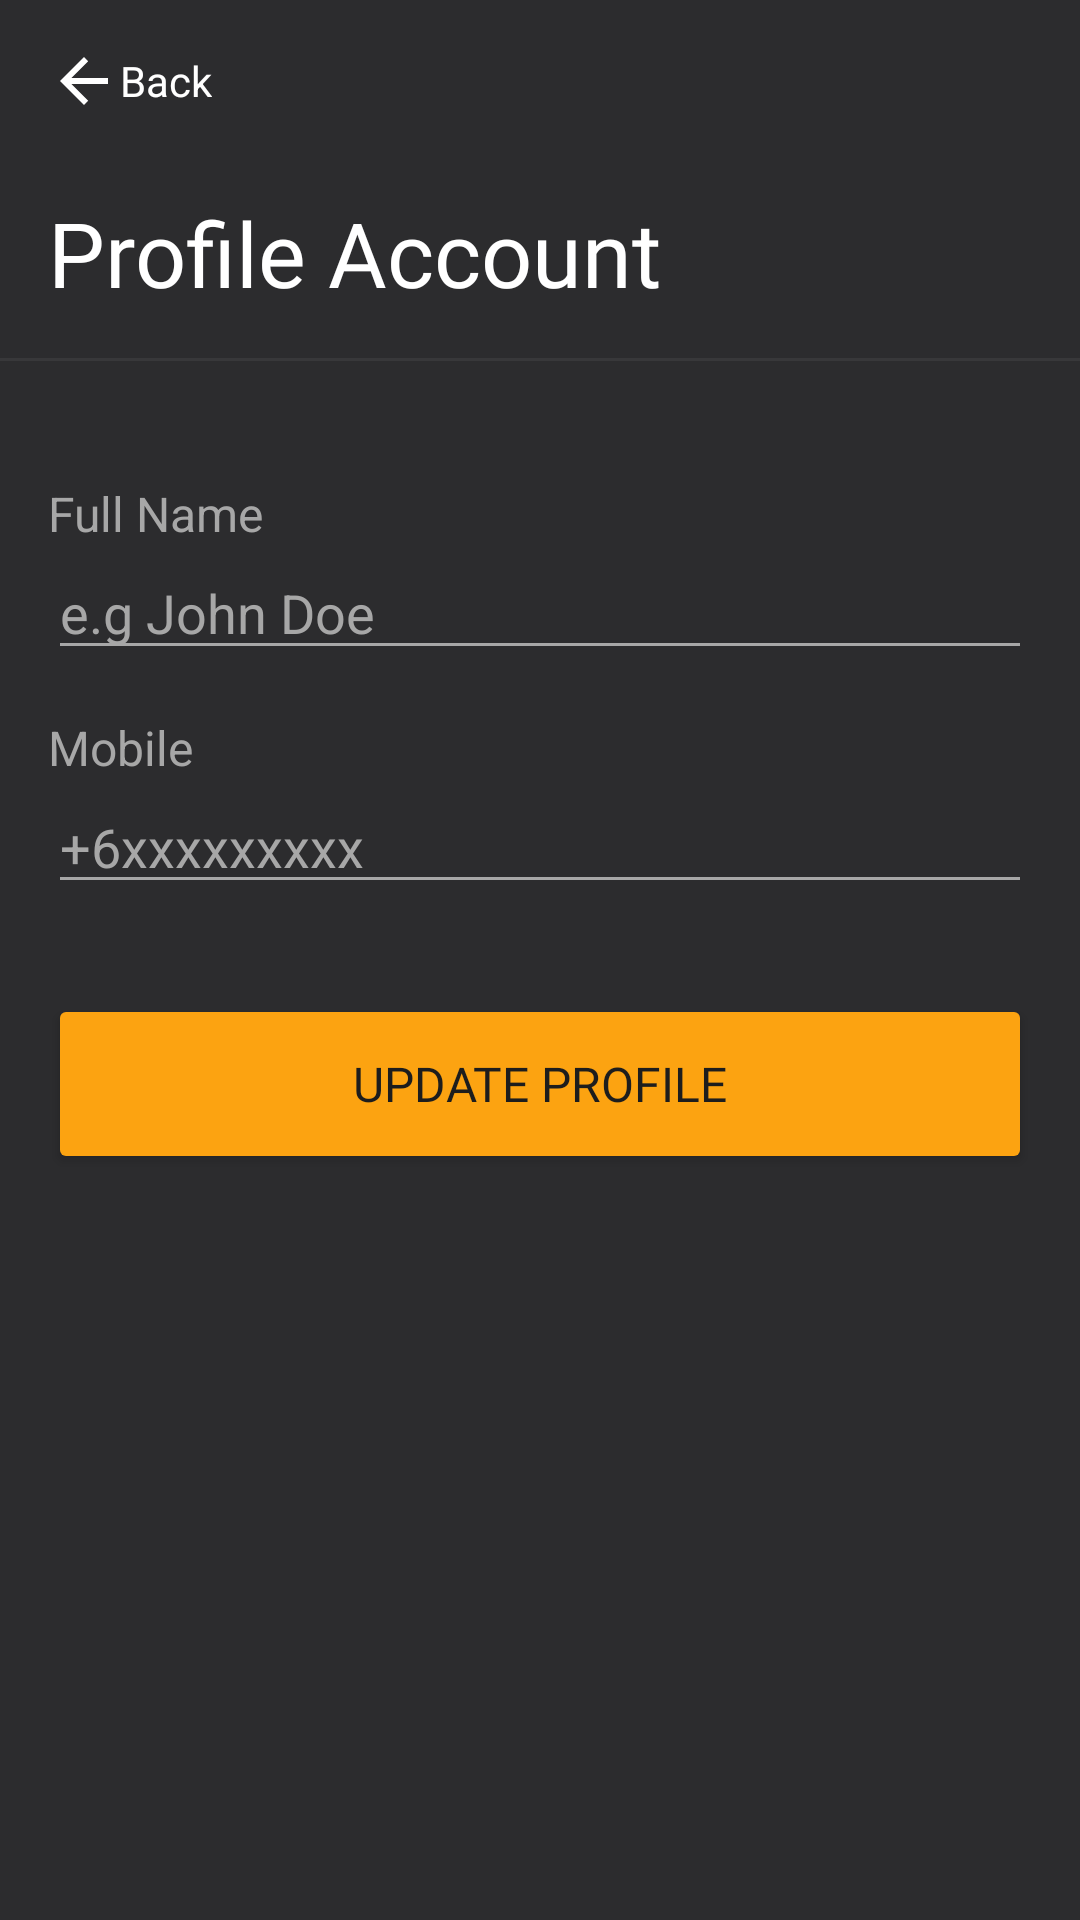

Android layout source for this screen:
<!-- AndroidManifest.xml: application theme Theme.MobileTrac -->
<!-- res/layout/fragment_account.xml -->
<?xml version="1.0" encoding="utf-8"?>
<androidx.constraintlayout.widget.ConstraintLayout xmlns:android="http://schemas.android.com/apk/res/android"
    xmlns:app="http://schemas.android.com/apk/res-auto"
    xmlns:tools="http://schemas.android.com/tools"
    android:id="@+id/accountFragment"
    android:layout_width="match_parent"
    android:layout_height="match_parent"
    android:background="@color/gray_primary"
    android:paddingTop="10dp"
    android:paddingBottom="30dp"
    tools:context=".ui.home.fragments.profile.account.AccountFragment">

    <LinearLayout
        android:id="@+id/lytAccountHeader"
        android:layout_width="0dp"
        android:layout_height="wrap_content"
        android:orientation="vertical"
        android:paddingBottom="15dp"
        app:layout_constraintEnd_toEndOf="parent"
        app:layout_constraintStart_toStartOf="parent"
        app:layout_constraintTop_toTopOf="parent">

        <TextView
            android:id="@+id/btnAccountBack"
            android:layout_width="wrap_content"
            android:layout_height="wrap_content"
            android:layout_marginStart="16dp"
            android:background="@drawable/button_plain_click_style"
            android:backgroundTint="@color/gray_primary"
            android:drawableStart="?attr/homeAsUpIndicator"
            android:elevation="0dp"
            android:gravity="start|center_vertical"
            android:paddingStart="0dp"
            android:paddingTop="5dp"
            android:paddingEnd="10dp"
            android:paddingBottom="5dp"
            android:text="@string/string_back"
            android:textColor="@color/white"
            app:iconTint="@color/white" />

        <TextView
            android:id="@+id/tvAccountNameTitle"
            android:layout_width="match_parent"
            android:layout_height="wrap_content"
            android:layout_marginStart="16dp"
            android:layout_marginTop="20dp"
            android:layout_marginEnd="16dp"
            android:fontFamily="@font/jost"
            android:text="@string/str_user_profile_title"
            android:textColor="@color/white"
            android:textSize="30sp" />
    </LinearLayout>

    <View
        android:id="@+id/dvrAccountHeader"
        android:layout_width="match_parent"
        android:layout_height="1dp"
        android:background="@color/gray_secondary"
        app:layout_constraintEnd_toEndOf="parent"
        app:layout_constraintStart_toStartOf="parent"
        app:layout_constraintTop_toBottomOf="@id/lytAccountHeader" />

    <LinearLayout
        android:id="@+id/spFormLayout"
        android:layout_width="match_parent"
        android:layout_height="wrap_content"
        android:layout_marginStart="16dp"
        android:layout_marginTop="40dp"
        android:layout_marginEnd="16dp"
        android:orientation="vertical"
        android:visibility="visible"
        app:layout_constraintEnd_toEndOf="parent"
        app:layout_constraintStart_toStartOf="parent"
        app:layout_constraintTop_toBottomOf="@id/dvrAccountHeader">

        <TextView
            android:id="@+id/tvAcctFullNameTitle"
            android:layout_width="match_parent"
            android:layout_height="wrap_content"
            android:text="@string/str_firstname"
            android:textColor="@color/gray_secondary_dark"
            android:textSize="16sp" />

        <EditText
            android:id="@+id/etAcctFullName"
            android:layout_width="match_parent"
            android:layout_height="wrap_content"
            android:autofillHints=""
            android:backgroundTint="@color/gray_secondary_dark"
            android:hint="@string/prompt_firstname"
            android:inputType="textPersonName"
            android:selectAllOnFocus="true"
            android:textColor="@color/white"
            android:textColorHint="@color/gray_secondary_dark"
            android:textCursorDrawable="@null" />

        <TextView
            android:id="@+id/tvAcctMobileTitle"
            android:layout_width="match_parent"
            android:layout_height="wrap_content"
            android:layout_marginTop="15dp"
            android:text="@string/str_mobile"
            android:textColor="@color/gray_secondary_dark"
            android:textSize="16sp" />

        <EditText
            android:id="@+id/etAcctMobileNo"
            android:layout_width="match_parent"
            android:layout_height="wrap_content"
            android:autofillHints=""
            android:backgroundTint="@color/gray_secondary_dark"
            android:hint="@string/prompt_phone"
            android:inputType="phone"
            android:selectAllOnFocus="true"
            android:textColor="@color/white"
            android:textColorHint="@color/gray_secondary_dark"
            android:textCursorDrawable="@null" />


        <androidx.constraintlayout.widget.ConstraintLayout
            android:id="@+id/btnAcctArea"
            android:layout_width="match_parent"
            android:layout_height="wrap_content"
            android:layout_marginTop="30dp"
            android:visibility="visible">

            <ProgressBar
                android:id="@+id/acctLoading"
                android:layout_width="wrap_content"
                android:layout_height="wrap_content"
                android:layout_gravity="center"
                android:visibility="gone"
                app:layout_constraintBottom_toBottomOf="parent"
                app:layout_constraintEnd_toEndOf="parent"
                app:layout_constraintStart_toStartOf="parent"
                app:layout_constraintTop_toTopOf="parent" />

            <Button
                android:id="@+id/btnUpdateAccount"
                android:layout_width="0dp"
                android:layout_height="60dp"
                android:layout_gravity="start"
                android:elevation="2dp"
                android:enabled="true"
                android:fontFamily="@font/jost"
                android:text="@string/str_update_profile"
                android:textColor="@color/gray_contrast"
                android:textSize="16sp"
                android:theme="@style/AccentButton"
                app:cornerRadius="6dp"
                app:layout_constraintEnd_toEndOf="parent"
                app:layout_constraintStart_toStartOf="parent"
                app:layout_constraintTop_toTopOf="parent"
                app:rippleColor="@color/yellow_variant" />

        </androidx.constraintlayout.widget.ConstraintLayout>
    </LinearLayout>

</androidx.constraintlayout.widget.ConstraintLayout>
<!-- resources referenced by this layout -->
<resources>
  <color name="gray_contrast">#1D1D1D</color>
  <color name="gray_primary">#2C2C2E</color>
  <color name="gray_secondary">#38383A</color>
  <color name="gray_secondary_dark">#A7A7A7</color>
  <color name="white">#FFFFFFFF</color>
  <color name="yellow_variant">#b0720c</color>
  <!-- drawable button_plain_click_style (drawable) -->
  <?xml version="1.0" encoding="utf-8"?>
  <selector xmlns:android="http://schemas.android.com/apk/res/android">
      <item
          android:drawable="@drawable/button_plain_selected"
          android:state_pressed="true" />
      <item
          android:drawable="@drawable/button_plain_default" />
  </selector>
  <string name="prompt_firstname">e.g John Doe</string>
  <string name="prompt_phone">+6xxxxxxxxx</string>
  <string name="str_firstname">Full Name</string>
  <string name="str_mobile">Mobile</string>
  <string name="str_update_profile">Update Profile</string>
  <string name="str_user_profile_title">Profile Account</string>
  <string name="string_back">Back</string>
  <style name="AccentButton" parent="ThemeOverlay.MaterialComponents">
          <item name="android:colorAccent">@color/gray_shade</item>
          <item name="android:colorButtonNormal">@color/yellow_primary</item>
      </style>
  <style name="Theme.MobileTrac" parent="Theme.MaterialComponents.NoActionBar">
          
          <item name="colorPrimary">@color/yellow_primary</item>
          <item name="colorPrimaryVariant">@color/yellow_variant</item>
          <item name="colorOnPrimary">@color/gray_contrast</item>
          
          <item name="colorSecondary">@color/gray_secondary</item>
          <item name="colorSecondaryVariant">@color/gray_secondary_variant</item>
          <item name="colorOnSecondary">@color/white</item>
          
          <item name="android:statusBarColor" tools:targetApi="l">?attr/colorSecondary</item>
          
          <item name="colorControlNormal">@color/white</item>
      </style>
  <!-- drawable button_plain_default (drawable) -->
  <?xml version="1.0" encoding="utf-8"?>
  <shape xmlns:android="http://schemas.android.com/apk/res/android"
      android:shape="rectangle">
      <solid android:color="@color/gray_primary"/>
  </shape>
  <color name="gray_shade">#636366</color>
  <color name="yellow_primary">#FCA311</color>
  <color name="gray_secondary_variant">#1C1C1E</color>
</resources>
